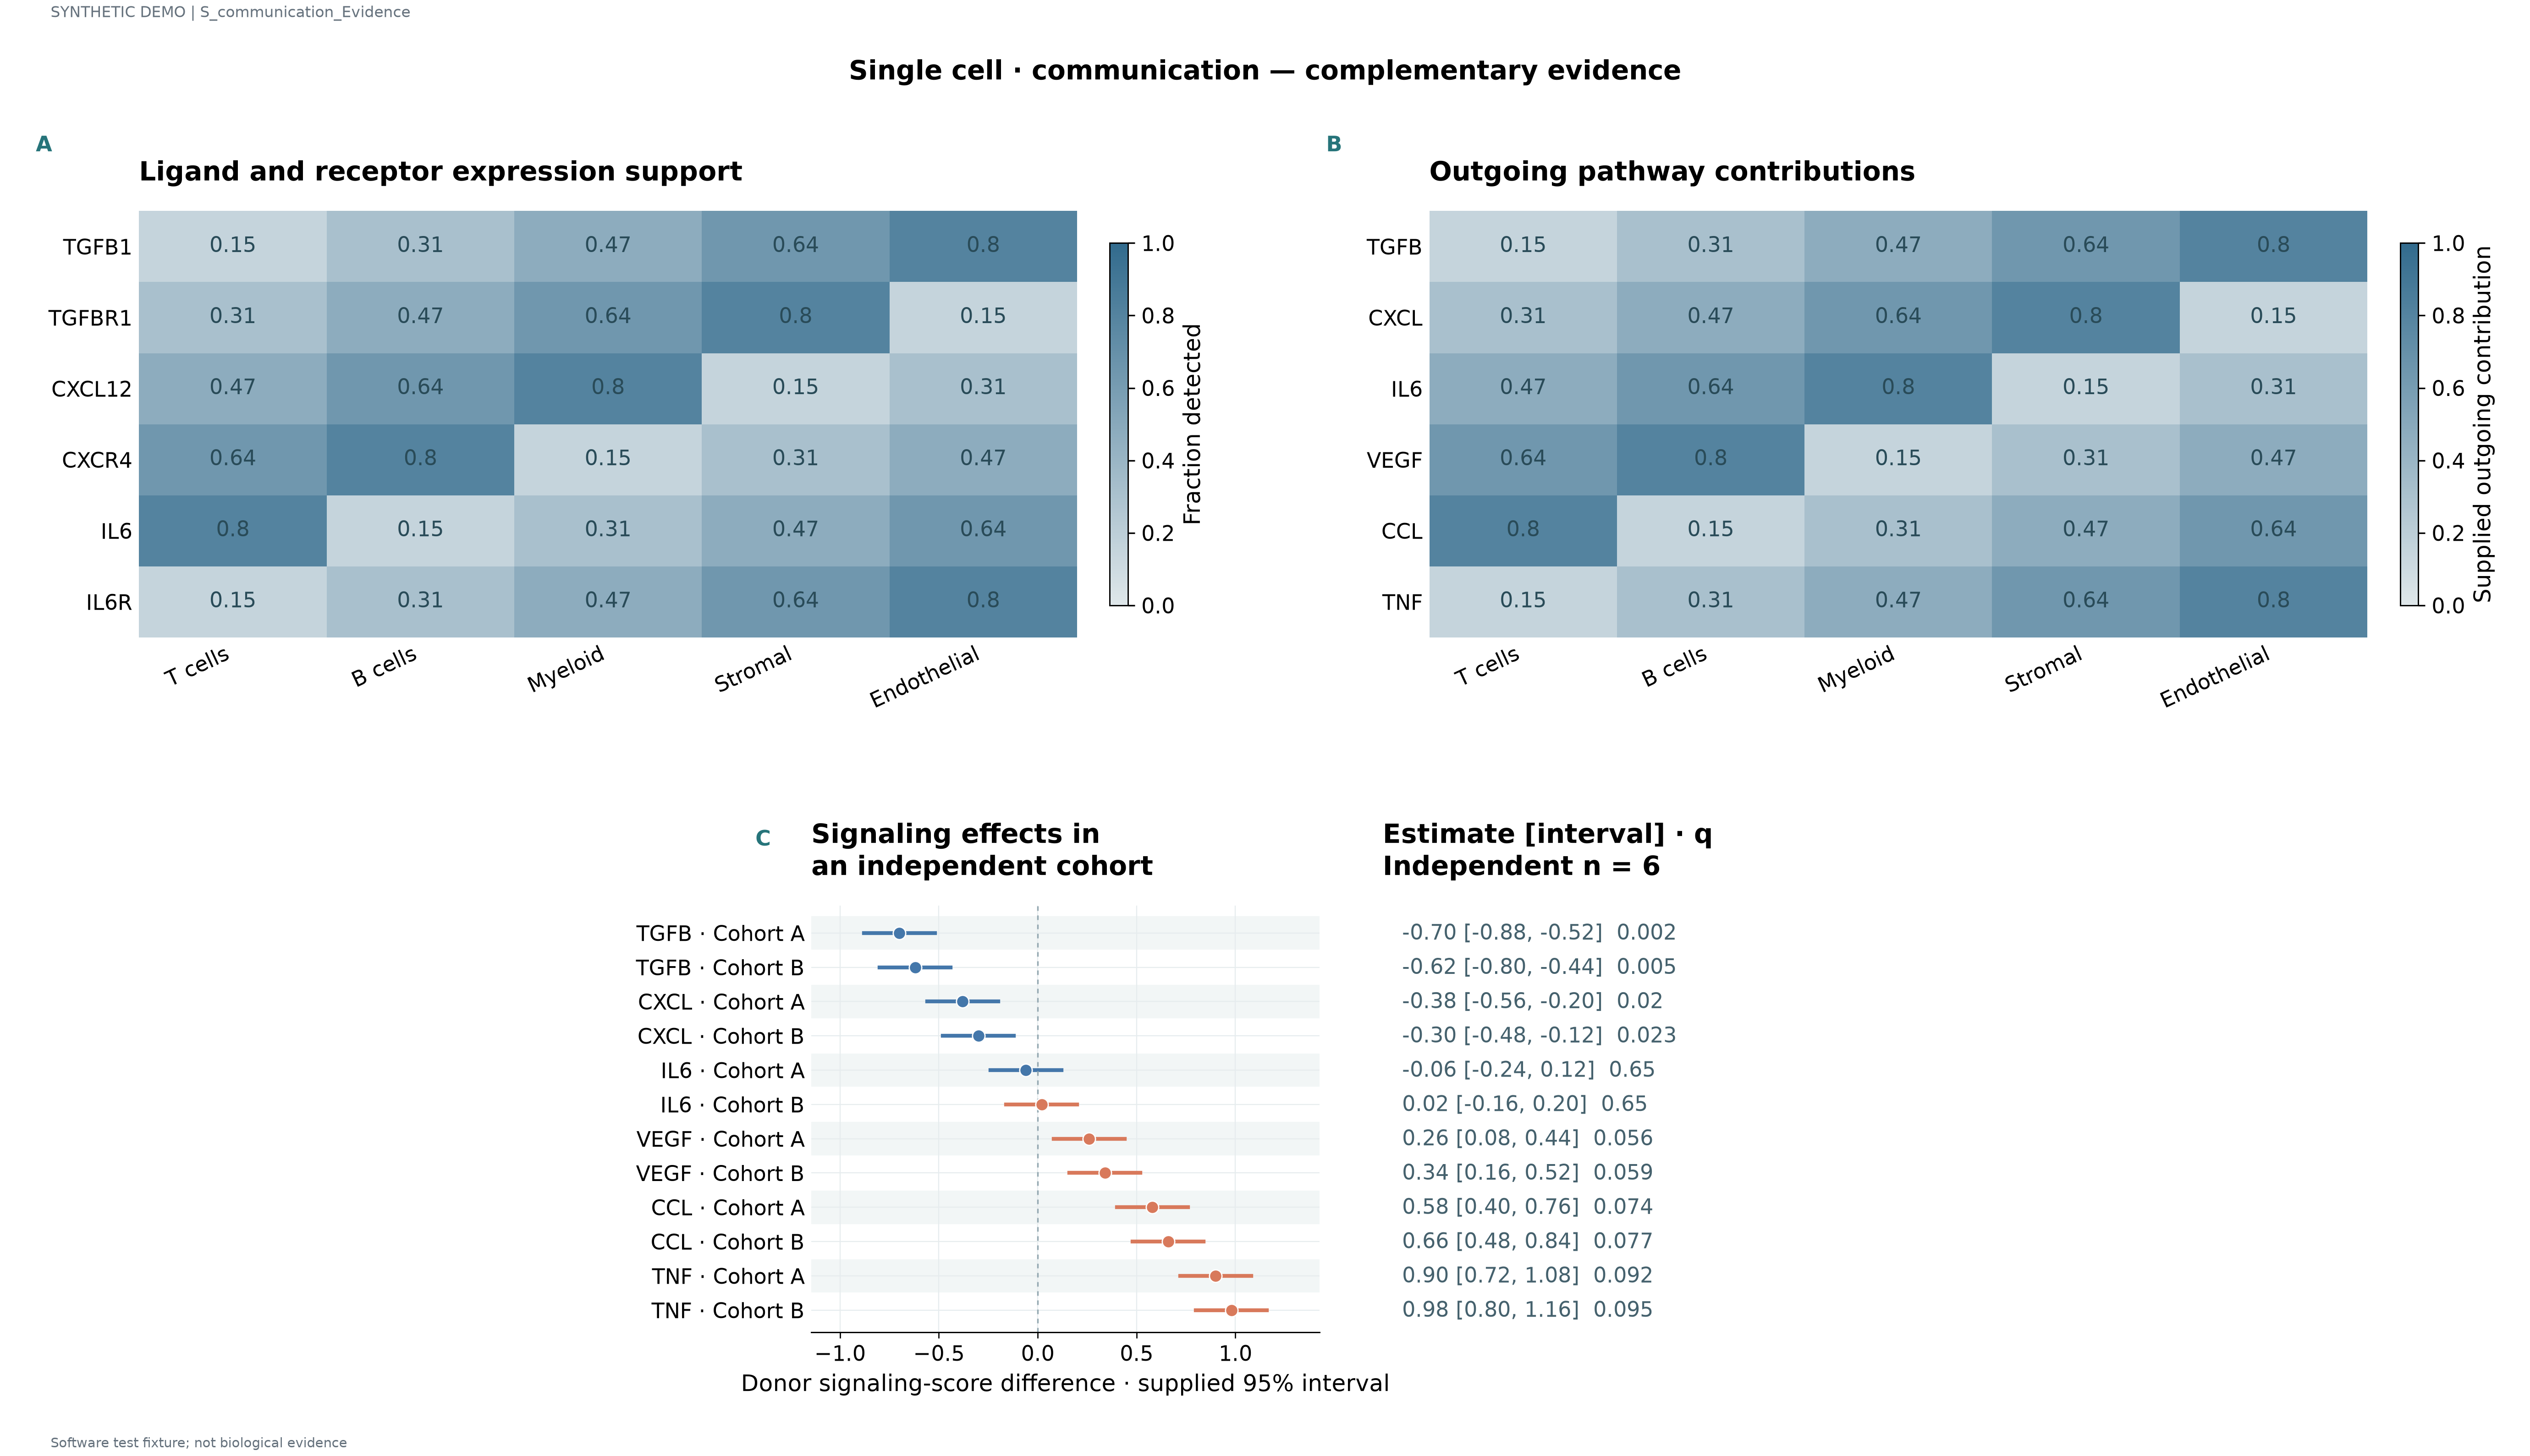

The file beside this chart, header and first rows:
label	series	value	panel_id	estimate	lower	upper	q	n
TGFB1	T cells	0.15	p1					
TGFB1	B cells	0.31	p1					
TGFB1	Myeloid	0.47	p1					
TGFB1	Stromal	0.64	p1					
TGFB1	Endothelial	0.8	p1					
TGFBR1	T cells	0.31	p1					
TGFBR1	B cells	0.47	p1					
TGFBR1	Myeloid	0.64	p1					
TGFBR1	Stromal	0.8	p1					
TGFBR1	Endothelial	0.15	p1					
CXCL12	T cells	0.47	p1					
CXCL12	B cells	0.64	p1					
CXCL12	Myeloid	0.8	p1					
CXCL12	Stromal	0.15	p1					
CXCL12	Endothelial	0.31	p1					
CXCR4	T cells	0.64	p1					
CXCR4	B cells	0.8	p1					
CXCR4	Myeloid	0.15	p1					
CXCR4	Stromal	0.31	p1					
CXCR4	Endothelial	0.47	p1					
IL6	T cells	0.8	p1					
IL6	B cells	0.15	p1					
IL6	Myeloid	0.31	p1					
IL6	Stromal	0.47	p1					
IL6	Endothelial	0.64	p1					
IL6R	T cells	0.15	p1					
IL6R	B cells	0.31	p1					
IL6R	Myeloid	0.47	p1					
IL6R	Stromal	0.64	p1					
IL6R	Endothelial	0.8	p1					
TGFB	T cells	0.15	p2					
TGFB	B cells	0.31	p2					
TGFB	Myeloid	0.47	p2					
TGFB	Stromal	0.64	p2					
TGFB	Endothelial	0.8	p2					
CXCL	T cells	0.31	p2					
CXCL	B cells	0.47	p2					
CXCL	Myeloid	0.64	p2					
CXCL	Stromal	0.8	p2					
CXCL	Endothelial	0.15	p2					
IL6	T cells	0.47	p2					
IL6	B cells	0.64	p2					
IL6	Myeloid	0.8	p2					
IL6	Stromal	0.15	p2					
IL6	Endothelial	0.31	p2					
VEGF	T cells	0.64	p2					
VEGF	B cells	0.8	p2					
VEGF	Myeloid	0.15	p2					
VEGF	Stromal	0.31	p2					
VEGF	Endothelial	0.47	p2					
CCL	T cells	0.8	p2					
CCL	B cells	0.15	p2					
CCL	Myeloid	0.31	p2					
CCL	Stromal	0.47	p2					
CCL	Endothelial	0.64	p2					
TNF	T cells	0.15	p2					
TNF	B cells	0.31	p2					
TNF	Myeloid	0.47	p2					
TNF	Stromal	0.64	p2					
TNF	Endothelial	0.8	p2					
... 12 more rows
